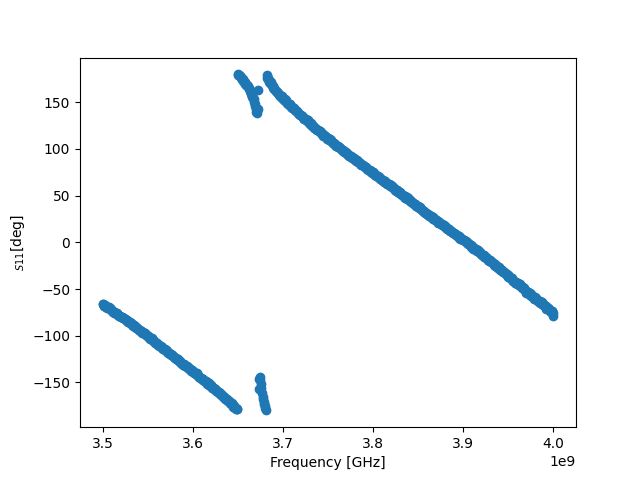

Data behind this chart, as committed beside it:
! FILETYPE CSV
! VERSION 1.0, 1
! TIMESTAMP Wednesday, 14 September 2022 00:58:58
! TIMEZONE (GMT+08:00) Kuala Lumpur, Singapore
! NAME Keysight Technologies
! MODEL N9917A
! SERIAL MY53105078
! FIRMWARE_VERSION A.08.16
! GPS_LATITUDE
! GPS_LONGITUDE
! GPS_TIMESTAMP 0001-01-01 00:00:00Z
! GPS_SECS_SINCE_LAST_READ 0
! CHECKSUM 2023248819
! CORRECTION1 ON U
! DATA Freq, S11
! FREQ UNIT Hz
! DATA UNIT Degrees
BEGIN
3500000000, -66.51
3500625000, -66.25
3501250000, -67.98
3501875000, -67.65
3502500000, -67.31
3503125000, -68.53
3503750000, -69.28
3504375000, -68.75
3505000000, -70.06
3505625000, -69.33
3506250000, -70.35
3506875000, -69.76
3507500000, -70.6
3508125000, -70.69
3508750000, -71.5
3509375000, -71.91
3510000000, -73.12
3510625000, -73.22
3511250000, -73.51
3511875000, -74.56
3512500000, -74.58
3513125000, -75.52
3513750000, -75.73
3514375000, -75.18
3515000000, -75.86
3515625000, -76.81
3516250000, -75.64
3516875000, -78.19
3517500000, -77.78
3518125000, -78.69
3518750000, -78.34
3519375000, -78.44
3520000000, -79.93
3520625000, -80.12
3521250000, -79.48
3521875000, -79.97
3522500000, -80.95
3523125000, -81.27
3523750000, -81.54
3524375000, -81.77
3525000000, -82.34
3525625000, -83.36
3526250000, -83.25
... 759 more rows
